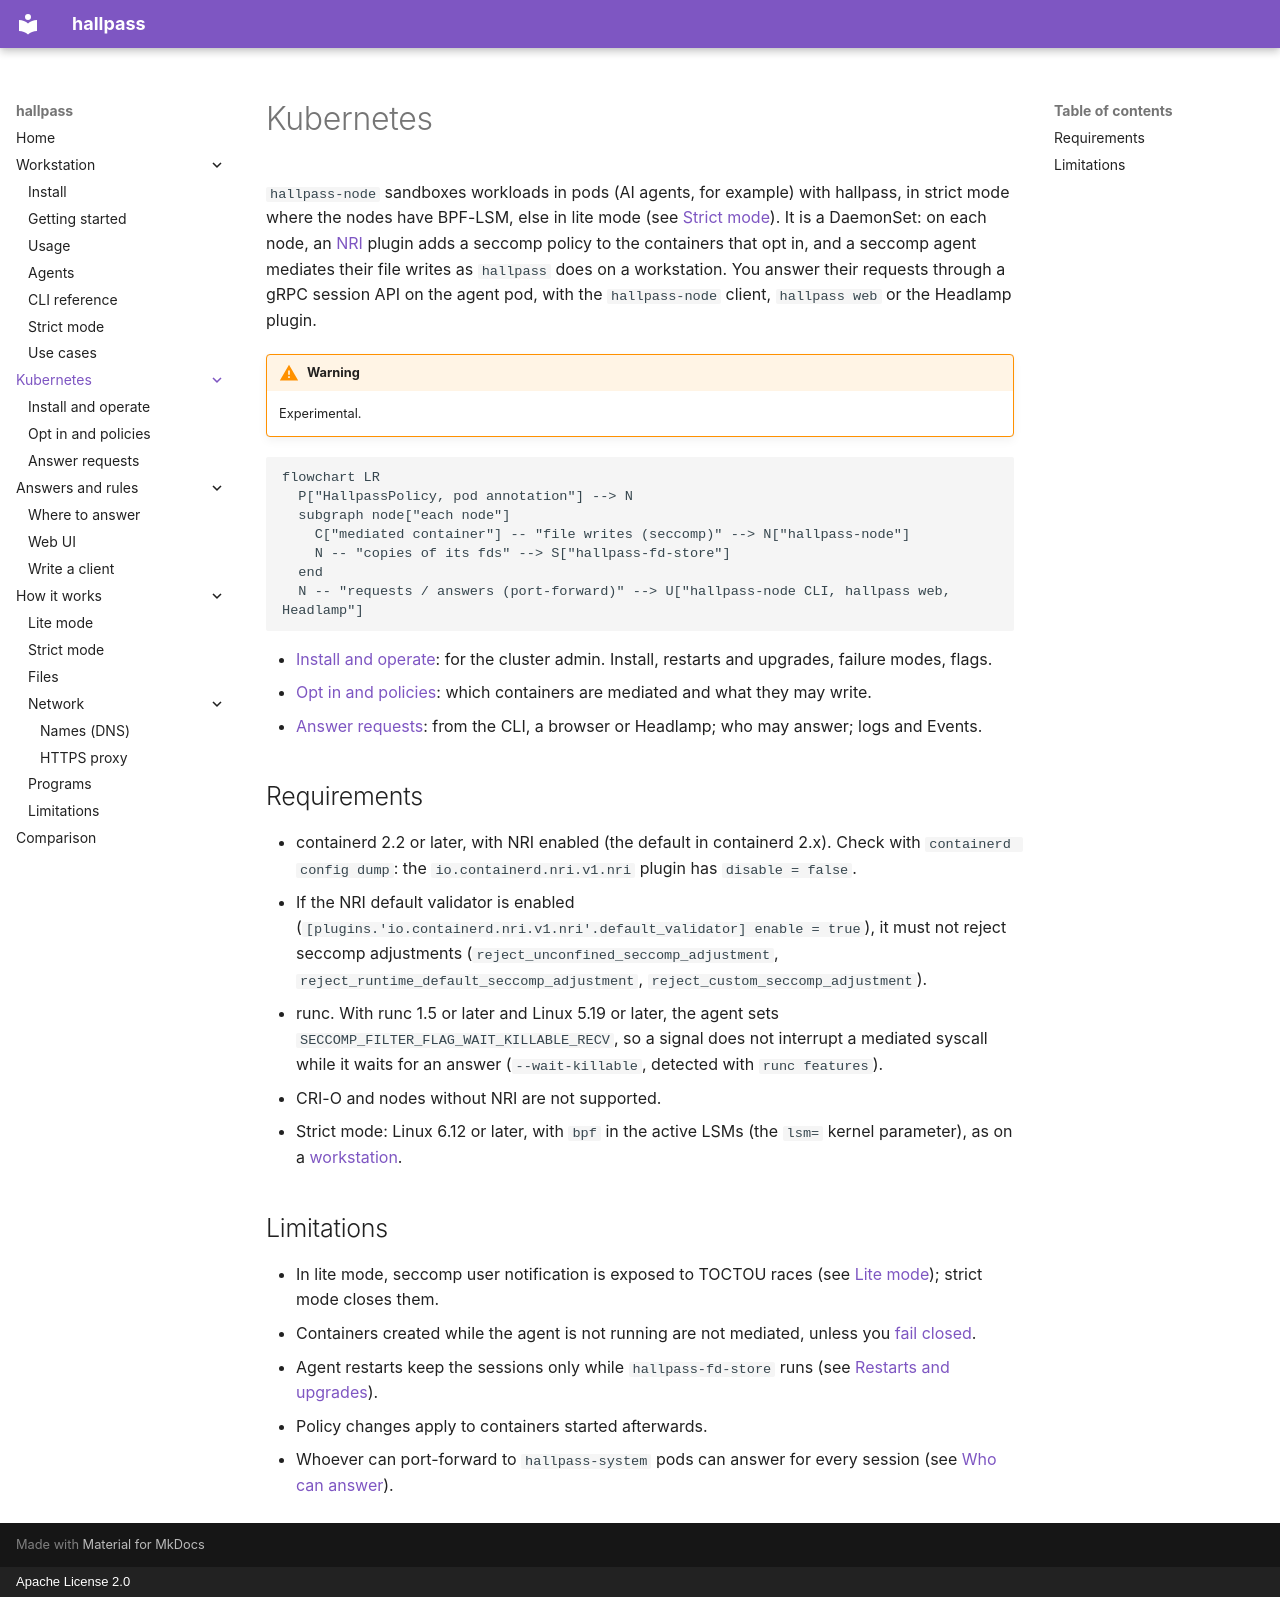

repository: alban/hallpass · page: kubernetes/index.html · generator: mkdocs · copyright: Apache License 2.0

# Kubernetes

`hallpass-node` sandboxes workloads in pods (AI agents, for example)
with hallpass, in strict mode where the nodes have BPF-LSM, else in lite
mode (see [Strict mode](install.md#strict-mode)). It is a
DaemonSet: on each node, an
[NRI](https://github.com/containerd/nri) plugin adds a seccomp policy to
the containers that opt in, and a seccomp agent mediates their file
writes as `hallpass` does on a workstation. You answer their requests
through a gRPC session API on the agent pod, with the `hallpass-node`
client, `hallpass web` or the Headlamp plugin.

!!! warning
    Experimental.

```mermaid
flowchart LR
  P["HallpassPolicy, pod annotation"] --> N
  subgraph node["each node"]
    C["mediated container"] -- "file writes (seccomp)" --> N["hallpass-node"]
    N -- "copies of its fds" --> S["hallpass-fd-store"]
  end
  N -- "requests / answers (port-forward)" --> U["hallpass-node CLI, hallpass web, Headlamp"]
```

- [Install and operate](install.md): for the cluster admin. Install,
  restarts and upgrades, failure modes, flags.
- [Opt in and policies](policies.md): which containers are mediated and
  what they may write.
- [Answer requests](answer.md): from the CLI, a browser or Headlamp;
  who may answer; logs and Events.

## Requirements

- containerd 2.2 or later, with NRI enabled (the default in containerd
  2.x). Check with `containerd config dump`: the
  `io.containerd.nri.v1.nri` plugin has `disable = false`.
- If the NRI default validator is enabled
  (`[plugins.'io.containerd.nri.v1.nri'.default_validator] enable = true`),
  it must not reject seccomp adjustments
  (`reject_unconfined_seccomp_adjustment`,
  `reject_runtime_default_seccomp_adjustment`,
  `reject_custom_seccomp_adjustment`).
- runc. With runc 1.5 or later and Linux 5.19 or later, the agent sets
  `SECCOMP_FILTER_FLAG_WAIT_KILLABLE_RECV`, so a signal does not
  interrupt a mediated syscall while it waits for an answer
  (`--wait-killable`, detected with `runc features`).
- CRI-O and nodes without NRI are not supported.
- Strict mode: Linux 6.12 or later, with `bpf` in the active LSMs (the
  `lsm=` kernel parameter), as on a
  [workstation](../workstation/strict.md).

## Limitations

- In lite mode, seccomp user notification is exposed to TOCTOU races
  (see [Lite mode](../how-it-works/lite.md)); strict mode closes them.
- Containers created while the agent is not running are not mediated,
  unless you [fail closed](install.md#fail-open).
- Agent restarts keep the sessions only while `hallpass-fd-store` runs
  (see [Restarts and upgrades](install.md#restarts-and-upgrades)).
- Policy changes apply to containers started afterwards.
- Whoever can port-forward to `hallpass-system` pods can answer for
  every session (see [Who can answer](answer.md#who-can-answer)).
